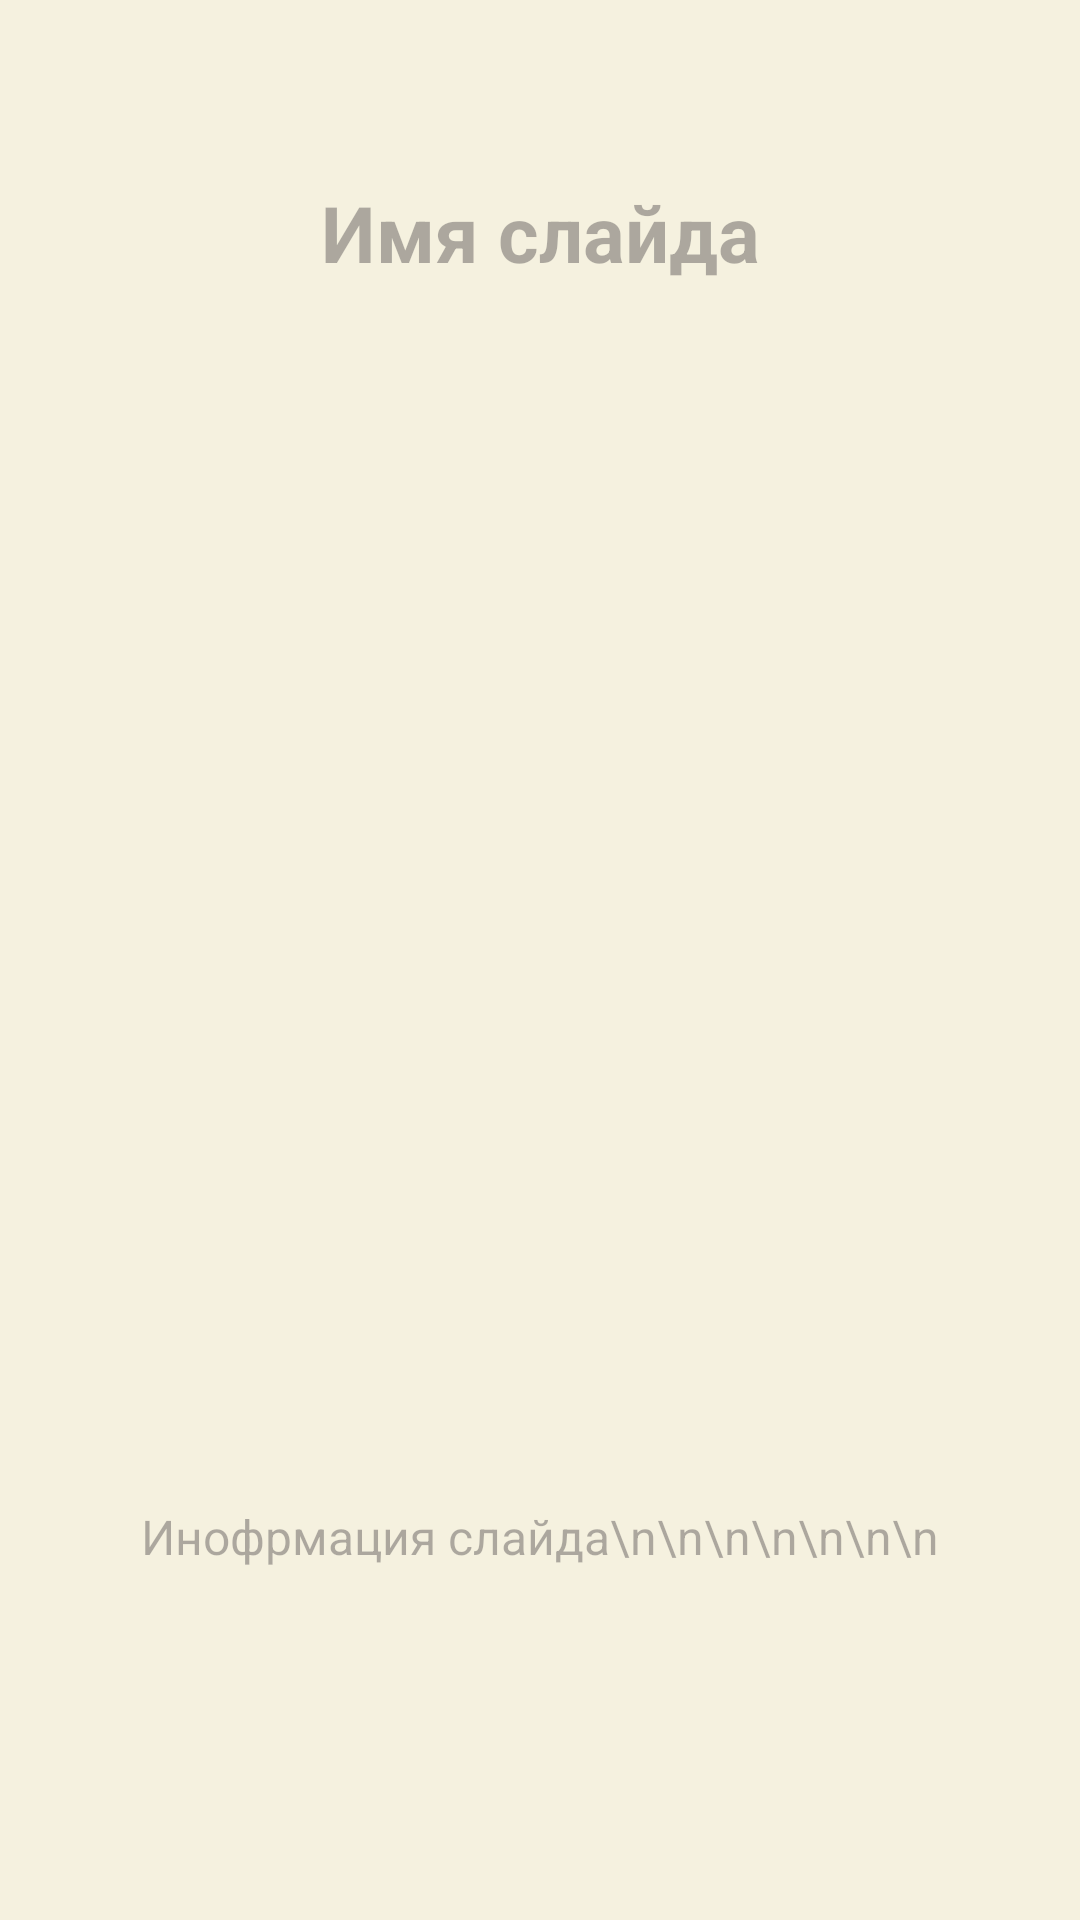

Layout XML and referenced resources for this Android screen:
<!-- AndroidManifest.xml: application theme Theme.ViewPager2_Bank -->
<!-- res/layout/fragment_start.xml -->
<?xml version="1.0" encoding="utf-8"?>
<FrameLayout xmlns:android="http://schemas.android.com/apk/res/android"
    xmlns:tools="http://schemas.android.com/tools"
    android:layout_width="match_parent"
    android:layout_height="match_parent"
    android:background="@color/bg_color"
    android:alpha="0.9"
    tools:context=".fragments.StartFragment">

    <LinearLayout
        android:layout_width="match_parent"
        android:layout_height="match_parent"
        android:layout_margin="10dp"
        android:orientation="vertical">
        <TextView
            android:id="@+id/nameTV"
            android:layout_width="match_parent"
            android:layout_height="wrap_content"
            android:hint="Имя слайда"
            android:textSize="26sp"
            android:textStyle="bold"
            android:gravity="center"
            android:layout_marginTop="50sp"
            android:layout_marginBottom="20sp"/>
        <ImageView
            android:id="@+id/imgIV"
            android:layout_width="match_parent"
            android:layout_height="match_parent"
            android:layout_gravity="center"
            android:layout_weight="2"/>
        <TextView
            android:id="@+id/infoTV"
            android:layout_width="match_parent"
            android:layout_height="wrap_content"
            android:hint="Инофрмация слайда\n\n\n\n\n\n\n"
            android:textSize="16dp"
            android:layout_marginTop="20sp"
            android:layout_marginBottom="50sp"
            android:gravity="center"/>
        <Button
            android:id="@+id/registrBTN"
            android:layout_width="match_parent"
            android:layout_height="wrap_content"
            android:text="Регистрация"
            android:textSize="20sp"
            android:padding="15dp"
            android:backgroundTint="@color/btn_color"
            android:visibility="invisible"/>
    </LinearLayout>

</FrameLayout>
<!-- resources referenced by this layout -->
<resources>
  <color name="bg_color">#f5f1dc</color>
  <color name="btn_color">#998dde</color>
  <style name="Theme.ViewPager2_Bank" parent="Base.Theme.ViewPager2_Bank" />
  <style name="Base.Theme.ViewPager2_Bank" parent="Theme.Material3.DayNight.NoActionBar">
          
          
      </style>
</resources>
